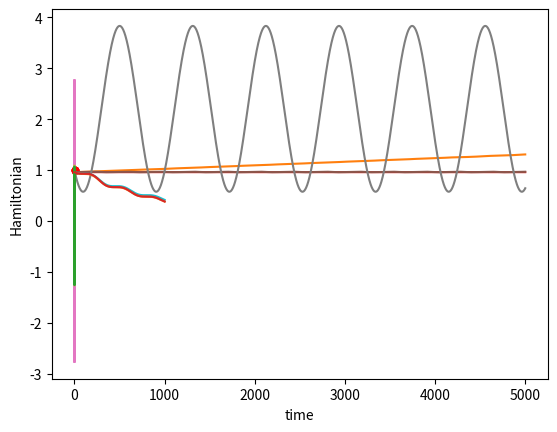

Recreate this plot in Python.
# -*- coding: utf-8 -*-
"""
Created on Tue Jul 14 18:20:11 2020

[redacted]
"""

import numpy as np
import math
import matplotlib.pyplot as plt

#Pendulum witout friction
class pendulum():
    
    def __init__(self, a, epsilon, init_x1, init_x2, T):
        self.a = a
        self.epsilon = epsilon
        self.init_x1 = init_x1
        self.init_x2 = init_x2
        self.x1 = init_x1
        self.x2 = init_x2
        self.T = T
        
        self.k = 3
        self.m = 20
        
    def pendulum(self,x1,x2):
        x1_dot = x2
        x2_dot = -self.a * math.sin(x1)
        
        return x1_dot, x2_dot
    
    def mass_spring(self,x1,x2):
        x1_dot = x2
        x2_dot = -x1
        
        return x1_dot, x2_dot
        
    def explicit_euler(self):
        
        H_x1 = []
        H_x2 = []
        
        time = []
        H = []
        
        H.append(self.x2**2/2 - self.a * math.cos(self.x1) + self.a)
        time.append(0)
        
        plt.scatter([self.x1], [self.x2], c="red", s=0.2)
        
        for t in range(self.T):
            x1_dot, x2_dot = self.pendulum(self.x1, self.x2)
            
            self.x1 = self.x1 + self.epsilon * x1_dot
            self.x2 = self.x2 + self.epsilon * x2_dot
        
            H_x1.append(self.x1)
            H_x2.append(self.x2)
            
            time.append(t+1)
            H.append(self.x2**2/2 - self.a * math.cos(self.x1) + self.a)
        
        plt.scatter([self.init_x1], [self.init_x2], c="red", s=20)
        plt.plot(H_x1, H_x2)
        plt.xlabel("x1")
        plt.ylabel("x2")
        plt.show()
        
        plt.plot(time, H)
        plt.xlabel("time")
        plt.ylabel("Hamilton")
        plt.show()
        
        self.x1 = self.init_x1
        self.x2 = self.init_x2
        
    def runge_kutta_4th(self):
        H_x1 = []
        H_x2 = []
        
        time = []
        H = []
        
        H.append(self.x2**2/2 - self.a * math.cos(self.x1) + self.a)
        time.append(0)
        
        for t in range(self.T):
            x1_dot, x2_dot = self.pendulum(self.x1, self.x2)
            
            x1_x2_dot = np.array([x1_dot, x2_dot])
            
            k1 = self.epsilon * x1_x2_dot
            k2 = self.epsilon * np.array(self.pendulum(self.x1 + 0.5*k1[0], self.x2 + 0.5*k1[1]))
            k3 = self.epsilon * np.array(self.pendulum(self.x1 + 0.5*k2[0], self.x2 + 0.5*k2[1]))
            k4 = self.epsilon * np.array(self.pendulum(self.x1 + k3[0], self.x2 + k3[1]))
            
            x1_x2_dot = (k1+2*k2+2*k3+k4)/6
            self.x1 = self.x1 + x1_x2_dot[0]
            self.x2 = self.x2 + x1_x2_dot[1]
            
            H_x1.append(self.x1)
            H_x2.append(self.x2)
            
            time.append(t+1)
            H.append(self.x2**2/2 - self.a * math.cos(self.x1) + self.a)
        
        plt.scatter([self.init_x1], [self.init_x2], c="red", s=20)
        plt.plot(H_x1, H_x2)
        plt.xlabel("x1")
        plt.ylabel("x2")
        plt.show()
        
        plt.plot(time, H)
        plt.xlabel("time")
        plt.ylabel("Hamiltonian")
        plt.show()
        
        self.x1 = self.init_x1
        self.x2 = self.init_x2
        
    def symplectic_euler(self):
        
        H_x1 = []
        H_x2 = []
        
        time = []
        H = []
        
        H.append(self.x2**2/2 - self.a * math.cos(self.x1) + self.a)
        time.append(0)
        
        for t in range(self.T):
            x1_dot, x2_dot = self.pendulum(self.x1, self.x2)           
            self.x1 = self.x1 + self.epsilon * x1_dot

            x1_dot, x2_dot = self.pendulum(self.x1, self.x2)
            self.x2 = self.x2 + self.epsilon * x2_dot
        
            H_x1.append(self.x1)
            H_x2.append(self.x2)
            
            time.append(t+1)
            H.append((self.x2**2)/2 - self.a * math.cos(self.x1) + self.a)
        
        plt.scatter([self.init_x1], [self.init_x2], c="red", s=20)
        plt.scatter([H_x1[0]], [H_x2[0]], c="red", s=20)
        plt.plot(H_x1, H_x2)
        plt.xlabel("x1")
        plt.ylabel("x2")
        plt.show()
        
        plt.plot(time, H)
        plt.xlabel("time")
        plt.ylabel("Hamiltonian")
        plt.show()
        
        self.x1 = self.init_x1
        self.x2 = self.init_x2
        
    def discrete_gradient(self): #Gonzalez
        
        #harmonic oscillator
        
        H_x1 = []
        H_x2 = []
        
        time = []
        H = []
        
        H.append(self.x1**2/2 + self.x2**2/2)
        time.append(0)
        
        A = np.array([ [1, -self.epsilon*self.k/(2*self.m)], [self.epsilon*(1/2), 1] ])
        B = np.array([ [1, self.epsilon*self.k/(2*self.m)], [-self.epsilon*(1/2), 1] ])
        P = np.linalg.inv(A)@B
        print(P)
        x = np.array([self.x1, self.x2])
        
        for t in range(self.T):
            x = P @ x
            
            H_x1.append(x[0])
            H_x2.append(x[1])
            
            time.append(t+1)
            H.append((x[0]**2)/2 + (x[1]**2)/2)
            
        plt.scatter([self.init_x1], [self.init_x2], c="red", s=20)
        plt.plot(H_x1, H_x2)
        plt.xlabel("x1")
        plt.ylabel("x2")
        plt.show()
        
        plt.plot(time, H)
        plt.xlabel("time")
        plt.ylabel("Hamiltonian")
        plt.show()
        
        self.x1 = self.init_x1
        self.x2 = self.init_x2
        
 
#Pendulum with friction       
class pendulum_wf():
    
    def __init__(self, a, b, epsilon, init_x1, init_x2, T):
        self.a = a
        self.b = b
        self.epsilon = epsilon
        self.init_x1 = init_x1
        self.init_x2 = init_x2
        self.x1 = init_x1
        self.x2 = init_x2
        self.T = T
        
        self.k = 3
        self.m = 2
        
    def pendulum(self,x1,x2):
        x1_dot = x2
        x2_dot = -self.a * math.sin(x1) - self.b * x2
        
        return x1_dot, x2_dot
    
    def mass_spring(self,x1,x2):
        x1_dot = x2
        x2_dot = -x1
        
        return x1_dot, x2_dot
        
    def explicit_euler(self):
        
        H_x1 = []
        H_x2 = []
        
        time = []
        H = []
        
        H.append(self.x2**2/2 - self.a * math.cos(self.x1) + self.a)
        time.append(0)
        
        plt.scatter([self.x1], [self.x2], c="red", s=0.2)
        
        for t in range(self.T):
            x1_dot, x2_dot = self.pendulum(self.x1, self.x2)
            
            self.x1 = self.x1 + self.epsilon * x1_dot
            self.x2 = self.x2 + self.epsilon * x2_dot
        
            H_x1.append(self.x1)
            H_x2.append(self.x2)
            
            time.append(t+1)
            H.append(self.x2**2/2 - self.a * math.cos(self.x1) + self.a)
        
        plt.scatter([self.init_x1], [self.init_x2], c="red", s=20)
        plt.plot(H_x1, H_x2)
        plt.xlabel("x1")
        plt.ylabel("x2")
        plt.show()
        
        plt.plot(time, H)
        plt.xlabel("time")
        plt.ylabel("Hamiltonian")
        plt.show()
        
        self.x1 = self.init_x1
        self.x2 = self.init_x2
        
    def runge_kutta_4th(self):
        H_x1 = []
        H_x2 = []
        
        time = []
        H = []
        
        H.append(self.x2**2/2 - self.a * math.cos(self.x1) + self.a)
        time.append(0)
        
        for t in range(self.T):
            x1_dot, x2_dot = self.pendulum(self.x1, self.x2)
            
            x1_x2_dot = np.array([x1_dot, x2_dot])
            
            k1 = self.epsilon * x1_x2_dot
            k2 = self.epsilon * np.array(self.pendulum(self.x1 + 0.5*k1[0], self.x2 + 0.5*k1[1]))
            k3 = self.epsilon * np.array(self.pendulum(self.x1 + 0.5*k2[0], self.x2 + 0.5*k2[1]))
            k4 = self.epsilon * np.array(self.pendulum(self.x1 + k3[0], self.x2 + k3[1]))
            
            x1_x2_dot = (k1+2*k2+2*k3+k4)/6
            self.x1 = self.x1 + x1_x2_dot[0]
            self.x2 = self.x2 + x1_x2_dot[1]
            
            H_x1.append(self.x1)
            H_x2.append(self.x2)
            
            time.append(t+1)
            H.append(self.x2**2/2 - self.a * math.cos(self.x1) + self.a)
        
        plt.scatter([self.init_x1], [self.init_x2], c="red", s=20)
        plt.plot(H_x1, H_x2)
        plt.xlabel("x1")
        plt.ylabel("x2")
        plt.show()
        
        plt.plot(time, H)
        plt.xlabel("time")
        plt.ylabel("Hamiltonian")
        plt.show()
        
        self.x1 = self.init_x1
        self.x2 = self.init_x2
        
    def symplectic_euler(self):
        
        H_x1 = []
        H_x2 = []
        
        time = []
        H = []
        
        H.append(self.x2**2/2 - self.a * math.cos(self.x1) + self.a)
        time.append(0)
        
        for t in range(self.T):
            x1_dot, x2_dot = self.pendulum(self.x1, self.x2)           
            self.x1 = self.x1 + self.epsilon * x1_dot

            x1_dot, x2_dot = self.pendulum(self.x1, self.x2)
            self.x2 = self.x2 + self.epsilon * x2_dot
        
            H_x1.append(self.x1)
            H_x2.append(self.x2)
            
            time.append(t+1)
            H.append((self.x2**2)/2 - self.a * math.cos(self.x1) + self.a)
        
        plt.scatter([self.init_x1], [self.init_x2], c="red", s=20)
        plt.plot(H_x1, H_x2)
        plt.xlabel("x1")
        plt.ylabel("x2")
        plt.show()
        
        plt.plot(time, H)
        plt.xlabel("time")
        plt.ylabel("Hamiltonian")
        plt.show()
        
        self.x1 = self.init_x1
        self.x2 = self.init_x2
        
    def discrete_gradient(self): #Gonzalez
        
        #harmonic oscillator
        
        H_x1 = []
        H_x2 = []
        
        time = []
        H = []
        
        H.append(self.x1**2/2 + self.x2**2/2)
        time.append(0)
        
        A = np.array([ [1, -self.epsilon*self.k/(2*self.m)], [self.epsilon*(1/2), 1] ])
        B = np.array([ [1, self.epsilon*self.k/(2*self.m)], [-self.epsilon*(1/2), 1] ])
        P = np.linalg.inv(A)@B
        print(P)
        x = np.array([self.x1, self.x2])
        
        for t in range(self.T):
            x = P @ x
            
            H_x1.append(x[0])
            H_x2.append(x[1])
            
            time.append(t+1)
            H.append((x[0]**2)/2 + (x[1]**2)/2)
            
        plt.scatter([self.init_x1], [self.init_x2], c="red", s=20)
        plt.plot(H_x1, H_x2)
        plt.xlabel("x1")
        plt.ylabel("x2")
        plt.show()
        
        plt.plot(time, H)
        plt.xlabel("time")
        plt.ylabel("Hamiltonian")
        plt.show()
        
        self.x1 = self.init_x1
        self.x2 = self.init_x2
"""
a : param of potential
b : param of friction
epsilon : time step width
init_x2 : initial velue of momentum (mass = 1)
init_x1 : initial value of position (angle)
"""
pendulum = pendulum(a=1, epsilon=0.01, init_x1=1, init_x2=1, T=5000)
pendulum_wf = pendulum_wf(a=1, b=0.1, epsilon=0.01, init_x1=1, init_x2=1, T=1000)

pendulum.explicit_euler()
pendulum.runge_kutta_4th() 
pendulum.symplectic_euler() 
pendulum.discrete_gradient() 

pendulum_wf.explicit_euler()
pendulum_wf.runge_kutta_4th()
pendulum_wf.symplectic_euler() 
#pendulum_wf.discrete_gradient()